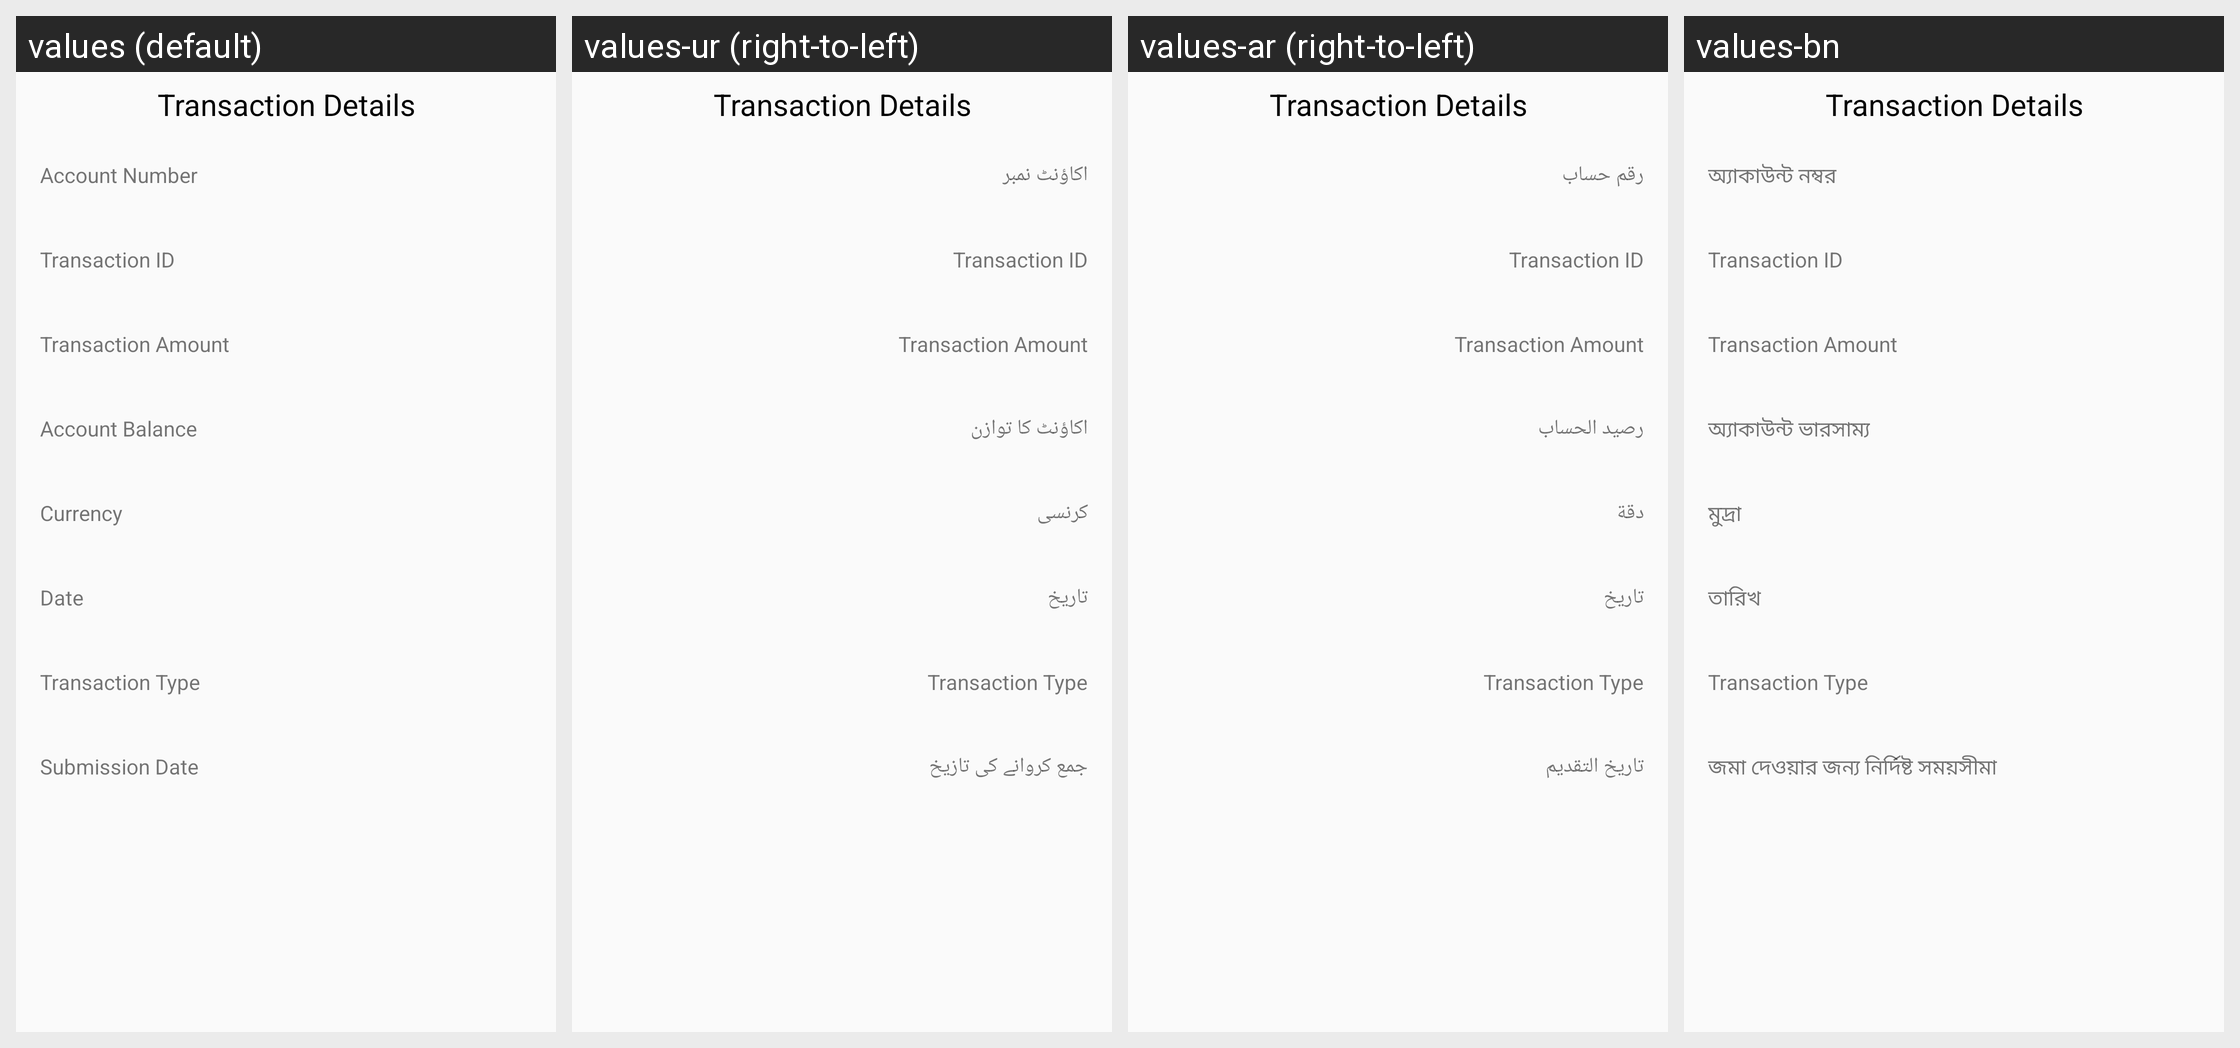

Strings drawn on this Android screen and how each of the app's shown locales translates them:
Android screen res/layout/dialog_transaction_details.xml rendered under 4 locales, left to right: values (default), values-ur (right-to-left), values-ar (right-to-left), values-bn. Device: Nexus 5 (rendered at 1080×1920; each locale shown at half size, 540×960, under a caption strip naming it); theme MaterialAppTheme.
Other locales in the repository, not shown: values-es, values-fa-rAF, values-fr, values-in, values-km, values-kn, values-my, values-pl, values-pt, values-ru, values-sw, values-te.
Strings drawn on this screen, with the default value and each locale's value (text and hints the layout hard-codes, and strings that could not be matched under every locale, appear in the picture but are not listed):

account_number
  values: Account Number
  values-ur: اکاؤنٹ نمبر
  values-ar: رقم حساب
  values-bn: অ্যাকাউন্ট নম্বর

account_balance
  values: Account Balance
  values-ur: اکاؤنٹ کا توازن
  values-ar: رصيد الحساب
  values-bn: অ্যাকাউন্ট ভারসাম্য

currency
  values: Currency
  values-ur: کرنسی
  values-ar: دقة
  values-bn: মুদ্রা

date
  values: Date
  values-ur: تاریخ
  values-ar: تاريخ
  values-bn: তারিখ

transaction_type
  values: Transaction Type
  values-ur: Transaction Type  [not translated; the default value is used]
  values-ar: Transaction Type  [not translated; the default value is used]
  values-bn: Transaction Type  [not translated; the default value is used]

submission_date
  values: Submission Date
  values-ur: جمع کروانے کی تازیخ
  values-ar: تاريخ التقديم
  values-bn: জমা দেওয়ার জন্য নির্দিষ্ট সময়সীমা
